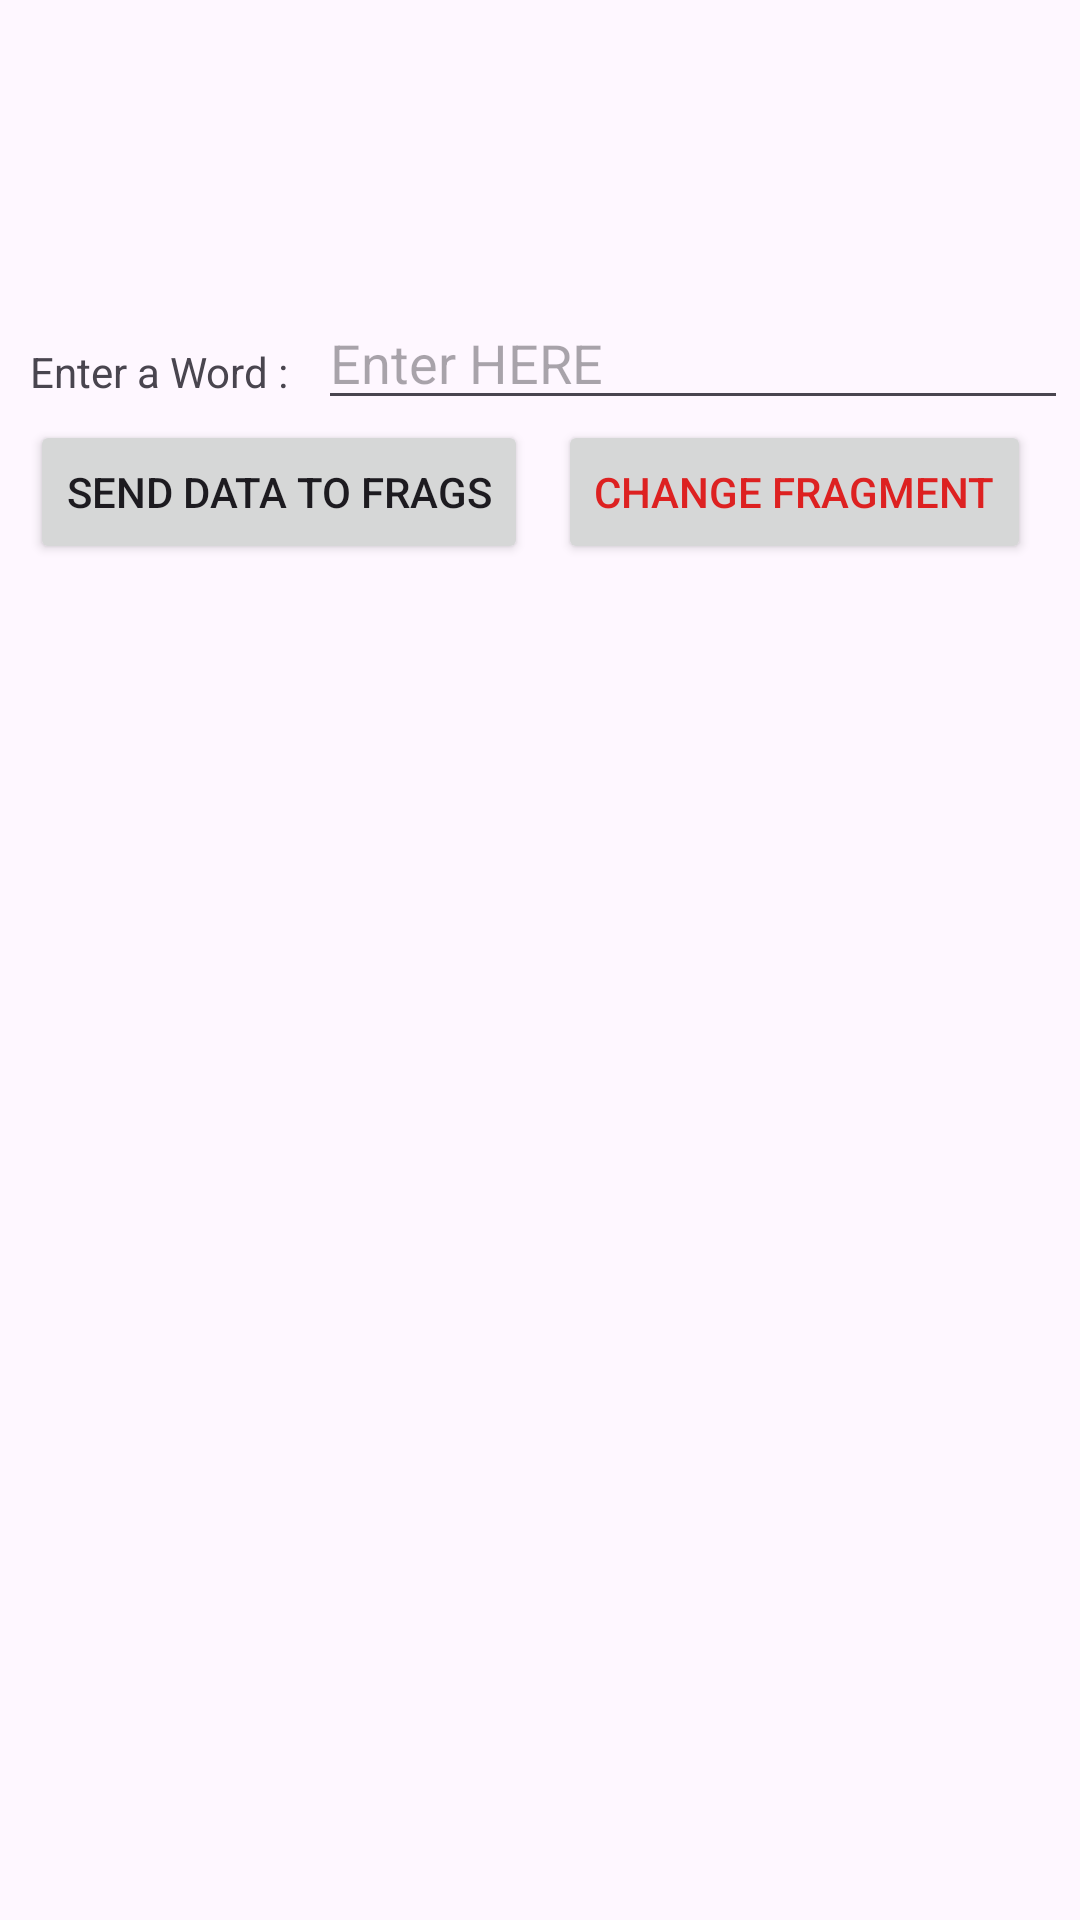

Here is an Android app screen rendered from its layout file. Give the layout XML and the strings, colors and styles it references.
<!-- AndroidManifest.xml: application theme Theme.MidTermProject -->
<!-- res/layout/activity_main.xml -->
<?xml version="1.0" encoding="utf-8"?>
<LinearLayout xmlns:android="http://schemas.android.com/apk/res/android"
    xmlns:app="http://schemas.android.com/apk/res-auto"
    xmlns:tools="http://schemas.android.com/tools"
    android:id="@+id/main"
    android:layout_width="match_parent"
    android:layout_height="match_parent"
    tools:context=".MainActivity"
    android:orientation="vertical">

    <LinearLayout
        android:layout_width="wrap_content"
        android:layout_height="wrap_content"
        android:layout_marginTop="100dp"
        android:orientation="horizontal">

    <TextView
        android:layout_width="wrap_content"
        android:layout_height="wrap_content"
        android:layout_marginLeft="10dp"
        android:id="@+id/text"
        android:text="Enter a Word :" />

    <EditText
        android:layout_width="250dp"
        android:layout_height="40dp"
        android:layout_marginLeft="10dp"
        android:id="@+id/data_en"
        android:hint="Enter HERE"/>


    </LinearLayout>

    <LinearLayout
        android:layout_width="wrap_content"
        android:layout_height="wrap_content"
        android:orientation="horizontal">
    <Button
        android:layout_width="wrap_content"
        android:layout_height="wrap_content"
        android:layout_marginLeft="10dp"
        android:id="@+id/btn_frag"
        android:text="Send Data To FRAGS"/>

        <Button
            android:layout_width="wrap_content"
            android:layout_height="wrap_content"
            android:layout_marginLeft="10dp"
            android:id="@+id/btn_alert"
            android:text="Change Fragment"
            android:textColor="@color/mine"/>



    </LinearLayout>
    <TextView
        android:id="@+id/tv1"
        android:layout_width="wrap_content"
        android:layout_height="wrap_content"/>

    <LinearLayout
        android:layout_width="wrap_content"
        android:layout_height="wrap_content"
        android:layout_marginTop="10dp"
        android:orientation="horizontal">

        <androidx.fragment.app.FragmentContainerView
        android:layout_width="205dp"
        android:layout_height="200dp"
        android:id="@+id/first_holder"
        />


         <androidx.fragment.app.FragmentContainerView
        android:layout_width="205dp"
        android:layout_height="200dp"
        android:id="@+id/second_holder"
        />

    </LinearLayout>



</LinearLayout>
<!-- resources referenced by this layout -->
<resources>
  <color name="mine">#DD2121</color>
  <style name="Theme.MidTermProject" parent="Base.Theme.MidTermProject" />
  <style name="Base.Theme.MidTermProject" parent="Theme.Material3.Light">
          
          
      </style>
</resources>
